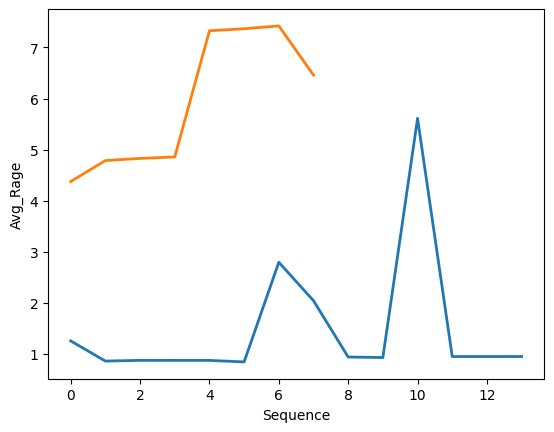

Here is the Python script that generated this plot:
%matplotlib inline
# Try to computer the nearest 7 days profit rate...
# Simple way? There are many ways to computer this rate... Which is better?

import math
import numpy

import matplotlib
import matplotlib.pyplot as plt

plt.rcParams['font.sans-serif']=['SimHei'] #用来正常显示中文标签
plt.rcParams['axes.unicode_minus']=False #用来正常显示负号

base = 10000
days = 6 #when we use 7 days, this is 7-1=6

income_ary = [ 1.2576, 0.8627, 0.8772, 0.8762, 0.8762, 0.8464, 2.7962, \
               2.0448, 0.9425, 0.9320, 5.6121, 0.9521, 0.9520, 0.9523 ]

x_idx = range(0,len(income_ary))

plt.plot(x_idx, income_ary, linewidth=2 )
plt.xlabel('Sequence')
plt.ylabel('InterestAt10K')

# print(income_ary)

avg_rate = []

for e in range(days, len(income_ary)):
    s = e - days
    avg_rate.append( sum( income_ary[s:(e+1)] ) / ( days + 1 ) * 365 / base  * 100 )
    
print( avg_rate )

x_idx = range(0,len(avg_rate))

plt.plot(x_idx, avg_rate, linewidth=2 )
plt.xlabel('Sequence')
plt.ylabel('Avg_Rage')
